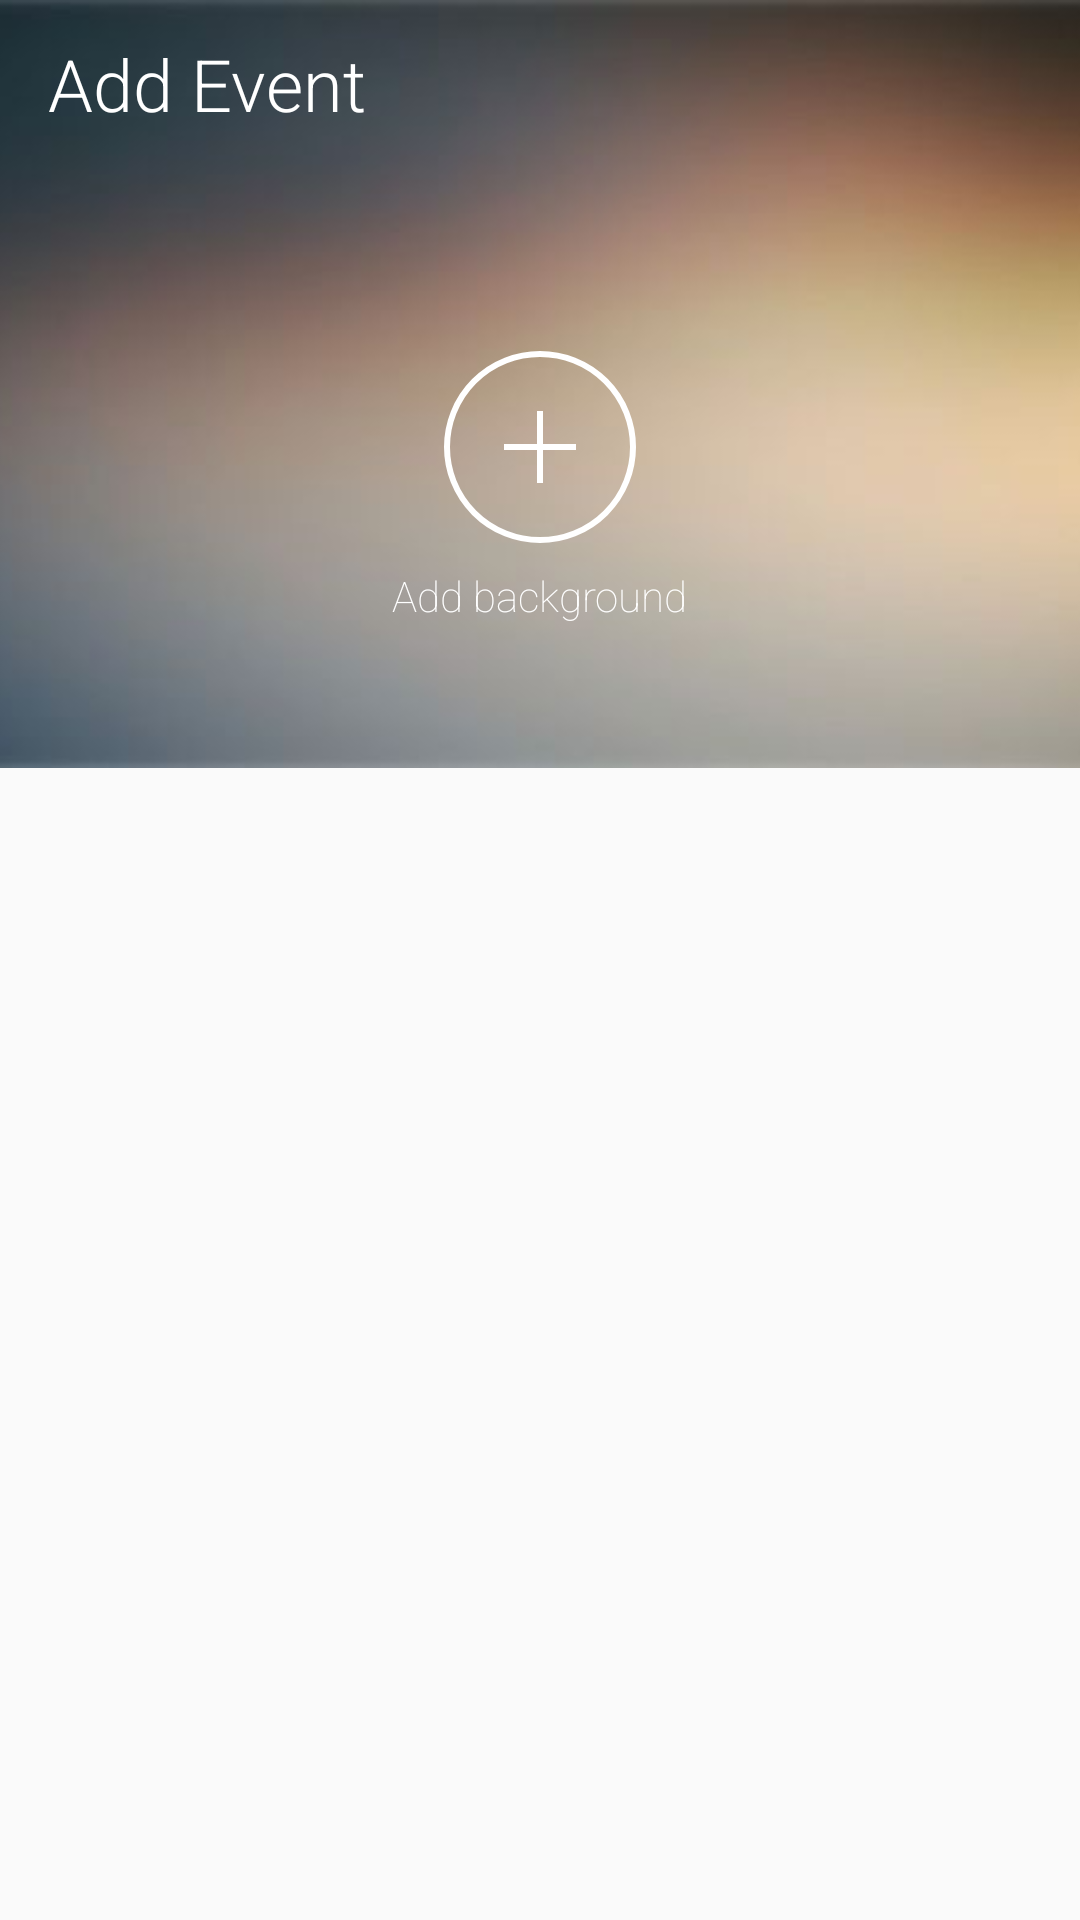

Here is an Android app screen rendered from its layout file. Give the layout XML and the strings, colors and styles it references.
<!-- AndroidManifest.xml: application theme AppTheme.NoActionBar -->
<!-- res/layout/app_bar_add_event.xml -->
<?xml version="1.0" encoding="utf-8"?>
<android.support.design.widget.AppBarLayout xmlns:android="http://schemas.android.com/apk/res/android"
    xmlns:app="http://schemas.android.com/apk/res-auto"
    android:id="@+id/addEvent_layout_appBar"
    android:layout_width="match_parent"
    android:layout_height="wrap_content"
    android:background="@android:color/transparent"
    android:fitsSystemWindows="false"
    android:theme="@style/AppTheme.AppBarOverlay"
    app:elevation="0dp">

    <android.support.design.widget.CollapsingToolbarLayout
        android:layout_width="match_parent"
        android:layout_height="wrap_content"
        app:layout_scrollFlags="scroll|exitUntilCollapsed">

        <android.support.constraint.ConstraintLayout
            android:layout_width="match_parent"
            android:layout_height="match_parent"
            app:layout_collapseMode="parallax">

            <ImageView
                android:id="@+id/addEvent_image_background"
                android:layout_width="match_parent"
                android:layout_height="@dimen/addEvent_bgImage_height"
                android:scaleType="centerCrop"
                android:src="@drawable/bg_add_event" />

            <View
                android:id="@+id/addEvent_view_imageOverlay"
                android:layout_width="match_parent"
                android:layout_height="@dimen/addEvent_bgImage_height"
                android:visibility="gone"
                android:background="@color/imageOverlay" />

            <ImageView
                android:id="@+id/addEvent_button_addBackground"
                android:layout_width="@dimen/icon64"
                android:layout_height="@dimen/icon64"
                android:layout_marginBottom="@dimen/spacing8"
                android:clickable="true"
                android:focusable="true"
                android:foreground="?android:attr/selectableItemBackgroundBorderless"
                android:src="@drawable/ic_rounded_add_64dp"
                app:layout_constraintBottom_toTopOf="@id/addEvent_text_addBackground"
                app:layout_constraintEnd_toEndOf="parent"
                app:layout_constraintStart_toStartOf="parent" />

            <TextView
                android:id="@+id/addEvent_text_addBackground"
                android:layout_width="wrap_content"
                android:layout_height="wrap_content"
                android:layout_marginBottom="@dimen/spacing48"
                android:text="@string/add_background"
                android:textColor="@color/white"
                app:layout_constraintBottom_toBottomOf="parent"
                app:layout_constraintEnd_toEndOf="@id/addEvent_button_addBackground"
                app:layout_constraintStart_toStartOf="@id/addEvent_button_addBackground" />
        </android.support.constraint.ConstraintLayout>

        <android.support.v7.widget.Toolbar
            android:id="@+id/addEvent_layout_toolbar"
            android:layout_width="match_parent"
            android:layout_height="?android:attr/actionBarSize"
            app:contentInsetEnd="0dp"
            app:contentInsetLeft="0dp"
            app:contentInsetRight="0dp"
            app:contentInsetStart="0dp"
            app:popupTheme="@style/AppTheme.PopupOverlay">

            <TextView
                android:id="@+id/addEvent_text_title"
                style="@style/AppTheme.Toolbar.Title"
                android:layout_gravity="start"
                android:text="@string/add_event" />

            <ImageView
                android:id="@+id/addEvent_button_accept"
                style="@style/AppTheme.Toolbar.Button"
                android:layout_gravity="end"
                app:srcCompat="@drawable/ic_tick" />

            <ImageView
                android:id="@+id/addEvent_button_delete"
                style="@style/AppTheme.Toolbar.Button"
                android:layout_gravity="end"
                android:visibility="gone"
                app:srcCompat="@drawable/ic_delete" />
        </android.support.v7.widget.Toolbar>
    </android.support.design.widget.CollapsingToolbarLayout>
</android.support.design.widget.AppBarLayout>
<!-- resources referenced by this layout -->
<resources>
  <color name="imageOverlay">#99000000</color>
  <color name="white">#FFFFFF</color>
  <dimen name="addEvent_bgImage_height">256dp</dimen>
  <dimen name="icon64">64dp</dimen>
  <dimen name="spacing48">48dp</dimen>
  <dimen name="spacing8">8dp</dimen>
  <!-- drawable bg_add_event: jpg bitmap (drawable-nodpi, 7038 bytes) -->
  <!-- drawable ic_rounded_add_64dp (drawable) -->
  <?xml version="1.0" encoding="utf-8"?>
  <layer-list xmlns:android="http://schemas.android.com/apk/res/android">
      <item>
          <shape android:shape="oval">
              <stroke
                  android:width="2dp"
                  android:color="@android:color/white" />
          </shape>
      </item>
      <item
          android:left="19dp"
          android:right="19dp">
          <shape android:shape="line">
              <stroke
                  android:width="2dp"
                  android:color="@android:color/white" />
          </shape>
      </item>
      <item
          android:left="19dp"
          android:right="19dp">
          <rotate
              android:fromDegrees="90"
              android:pivotX="50%"
              android:pivotY="50%"
              android:toDegrees="-90">
              <shape android:shape="line">
                  <stroke
                      android:width="2dp"
                      android:color="@android:color/white" />
              </shape>
          </rotate>
      </item>
  </layer-list>
  <string name="add_background">Add background</string>
  <string name="add_event">Add Event</string>
  <style name="AppTheme.AppBarOverlay" parent="ThemeOverlay.AppCompat.Dark.ActionBar" />
  <style name="AppTheme.PopupOverlay" parent="ThemeOverlay.AppCompat.Dark" />
  <style name="AppTheme.Toolbar.Button" parent="Selectable">
          <item name="android:layout_width">@dimen/icon48</item>
          <item name="android:layout_height">@dimen/icon48</item>
          <item name="android:scaleType">centerInside</item>
      </style>
  <style name="AppTheme.Toolbar.Title">
          <item name="android:layout_width">wrap_content</item>
          <item name="android:layout_height">wrap_content</item>
          <item name="android:layout_marginLeft">@dimen/spacing16</item>
          <item name="android:textColor">@android:color/white</item>
          <item name="android:fontFamily">sans-serif-light</item>
      </style>
  <style name="AppTheme.NoActionBar">
          <item name="windowActionBar">false</item>
          <item name="windowNoTitle">true</item>
      </style>
  <style name="Selectable">
          <item name="android:background">?attr/selectableItemBackgroundBorderless</item>
      </style>
  <dimen name="icon48">48dp</dimen>
  <dimen name="spacing16">16dp</dimen>
</resources>
